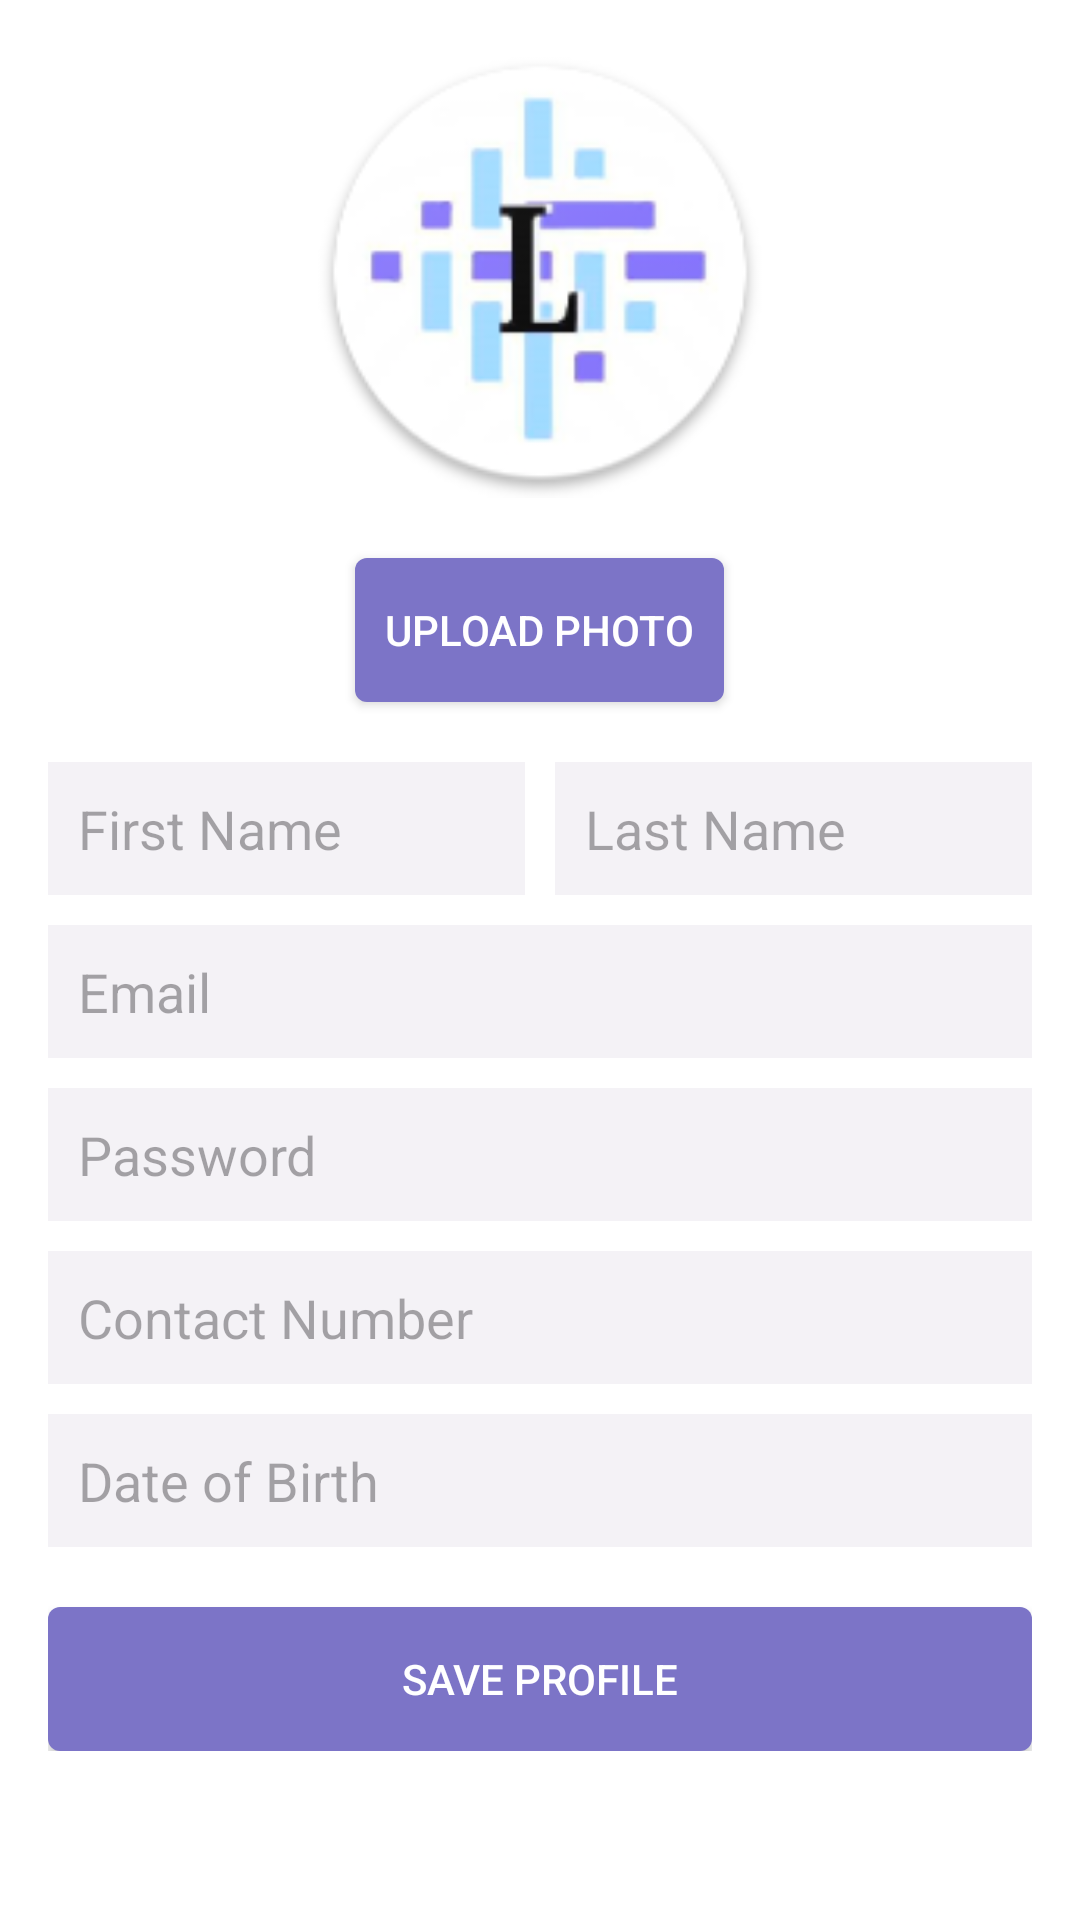

Android layout source for this screen:
<!-- AndroidManifest.xml: application theme Theme.Linguify -->
<!-- res/layout/activity_profile_management.xml -->
<ScrollView
    xmlns:android="http://schemas.android.com/apk/res/android"
    android:layout_width="match_parent"
    android:layout_height="match_parent"
    android:padding="16dp"
    android:background="@color/button_text_color">

    <LinearLayout
        android:layout_width="match_parent"
        android:layout_height="wrap_content"
        android:orientation="vertical"
        android:gravity="center">

        
        <ImageView
            android:id="@+id/ivProfilePhoto"
            android:layout_width="150dp"
            android:layout_height="150dp"
            android:layout_marginBottom="20dp"
            android:background="@mipmap/ic_launcher_round"
            android:scaleType="centerCrop"
            android:src="@drawable/ic_launcher_foreground" />

        <Button
            android:id="@+id/btnUploadPhoto"
            android:layout_width="wrap_content"
            android:layout_height="wrap_content"
            android:text="Upload Photo"
            android:textColor="@color/button_text_color"
            android:background="@drawable/button_square"
            android:layout_marginBottom="20dp" />

        
        <LinearLayout
            android:layout_width="match_parent"
            android:layout_height="wrap_content"
            android:orientation="horizontal"
            android:layout_marginBottom="10dp">

            
            <EditText
                android:id="@+id/etFirstName"
                android:layout_width="0dp"
                android:layout_height="wrap_content"
                android:layout_weight="1"
                android:hint="First Name"
                android:inputType="textPersonName"
                android:padding="10dp"
                android:background="#74E6E3EB"
                android:layout_marginRight="10dp"/>

            
            <EditText
                android:id="@+id/etLastName"
                android:layout_width="0dp"
                android:layout_height="wrap_content"
                android:layout_weight="1"
                android:hint="Last Name"
                android:inputType="textPersonName"
                android:padding="10dp"
                android:background="#74E6E3EB"/>
        </LinearLayout>

        
        <EditText
            android:id="@+id/etEmail"
            android:layout_width="match_parent"
            android:layout_height="wrap_content"
            android:hint="Email"
            android:inputType="textEmailAddress"
            android:layout_marginBottom="10dp"
            android:padding="10dp"
            android:background="#74E6E3EB" />

        
        <EditText
            android:id="@+id/etPassword"
            android:layout_width="match_parent"
            android:layout_height="wrap_content"
            android:hint="Password"
            android:inputType="textPassword"
            android:layout_marginBottom="10dp"
            android:padding="10dp"
            android:background="#74E6E3EB" />

        
        <EditText
            android:id="@+id/etContact"
            android:layout_width="match_parent"
            android:layout_height="wrap_content"
            android:hint="Contact Number"
            android:inputType="phone"
            android:layout_marginBottom="10dp"
            android:padding="10dp"
            android:background="#74E6E3EB" />

        
        <EditText
            android:id="@+id/etDOB"
            android:layout_width="match_parent"
            android:layout_height="wrap_content"
            android:hint="Date of Birth"
            android:inputType="none"
            android:focusable="false"
            android:layout_marginBottom="20dp"
            android:padding="10dp"
            android:background="#74E6E3EB" />

        
        <Button
            android:id="@+id/btnSaveProfile"
            android:layout_width="match_parent"
            android:layout_height="wrap_content"
            android:text="Save Profile"
            android:textColor="@color/button_text_color"
            android:background="@drawable/button_square" />

    </LinearLayout>
</ScrollView>
<!-- resources referenced by this layout -->
<resources>
  <color name="button_text_color">#FFFFFF</color>
  <!-- drawable button_square (drawable) -->
  <shape xmlns:android="http://schemas.android.com/apk/res/android">
      <solid android:color="#7C74C7" />
      <corners android:radius="4dp" />
      <padding
          android:left="10dp"
          android:top="10dp"
          android:right="10dp"
          android:bottom="10dp" />
  </shape>
  <!-- mipmap ic_launcher_round: png bitmap (mipmap-hdpi, 7350 bytes) -->
  <style name="Theme.Linguify" parent="Base.Theme.Linguify" />
  <style name="Base.Theme.Linguify" parent="Theme.Material3.DayNight.NoActionBar">
          
          
      </style>
</resources>
